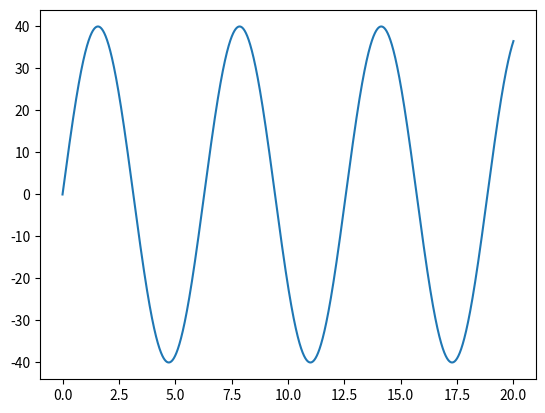

Generate this figure with matplotlib:
import matplotlib.pyplot as plt
import numpy as np

x = np.linspace(0,20,10000)

def y(x):
	f = 1
	phase_shift = 0
	A = 1
	theta = A*np.sin(f*x+phase_shift)
	return theta*40


plt.plot(x,y(x))
plt.show()